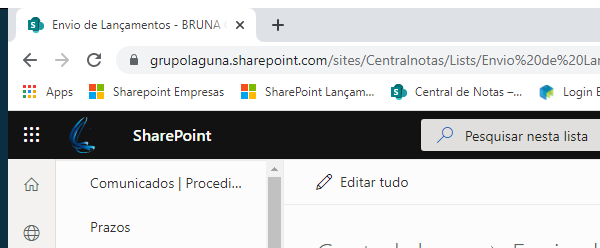
Task: Robotic Enterprise Framework
Workflow: Download_de_PDFS

Step 1: Leitura Anexos in window 'Envio de Lançamentos*' (chrome.exe)

Step 2: Use Application/Browser in window 'Envio de Lançamentos - Propriedades do item' (chrome.exe) (no picture)

Step 3: get-text from the element in window 'Envio de Lançamentos - Propriedades do item' (chrome.exe) (no picture)

Step 4: click on the link '{0}*' (chrome.exe) (no picture)

Step 5: type "[var_strLocal_Arquivo+ "[k(enter)]"]" into 'inserindo local arquivo' in window 'Save As' (chrome.exe) (no picture)

Step 6: click on the link '{0}*' (chrome.exe) (no picture)

Step 7: type "[var_strLocal_Arquivo+ "[k(enter)]"]" into 'inserindo local arquivo' in window 'Save As' (chrome.exe) (no picture)

Step 8: click on the link '{0}*' (chrome.exe) (no picture)

Step 9: type "[var_strLocal_Arquivo+ "[k(enter)]"]" into 'inserindo local arquivo' in window 'Save As' (chrome.exe) (no picture)

Step 10: click on the link '{0}' (chrome.exe) (no picture)

Step 11: type "[var_strLocal_Arquivo+ "[k(enter)]"]" into 'inserindo local arquivo' in window 'Save As' (chrome.exe) (no picture)

Step 12 [try]: click on the link '{0}*' (chrome.exe) (no picture)

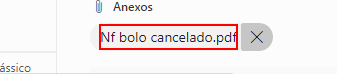
Step 13 [catch]: click on the element '{0}*' (chrome.exe)
